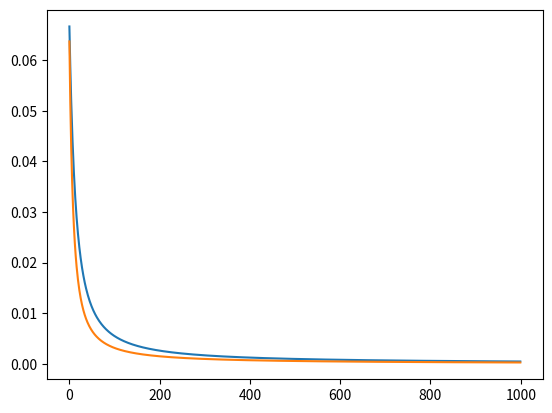

Here is the Python script that generated this plot:
import numpy as np
import math
import matplotlib.pyplot as plt 

def sigmoid(h):
    return 1.0 / (1.0 + np.exp(-h))

def cost(t,o):
    return pow((t-o),2)*0.5    

#LearningRate = [0.3,0.4,0.5,0.6,0.7,0.8]
LearningRate = [0.3,0.5]
for lr in LearningRate:
    Target = 0.0
    Input = 1.0
    Weight = 0.5
    Bias = -1.0
    Z = Input * Weight + Bias
    Output = sigmoid(Z)
    Cost = cost(Target,Output)
    X = []
    y = []
    for i in range(1000):
        dCdO = Output-Target
        dOdZ = Output*(1-Output)
        dCdZ = dCdO * dOdZ
        dCdB = dCdZ
        dZdW = 1
        dCdW = dCdZ*dZdW
        Weight = Weight - dCdW * lr
        Bias = Bias - dCdB * lr
        Z = Input * Weight + Bias
        Output = sigmoid(Z)
        Cost = cost(Target,Output)
        X.append(i)
        y.append(Cost)    
    
    plt.plot(X,y)


plt.show()